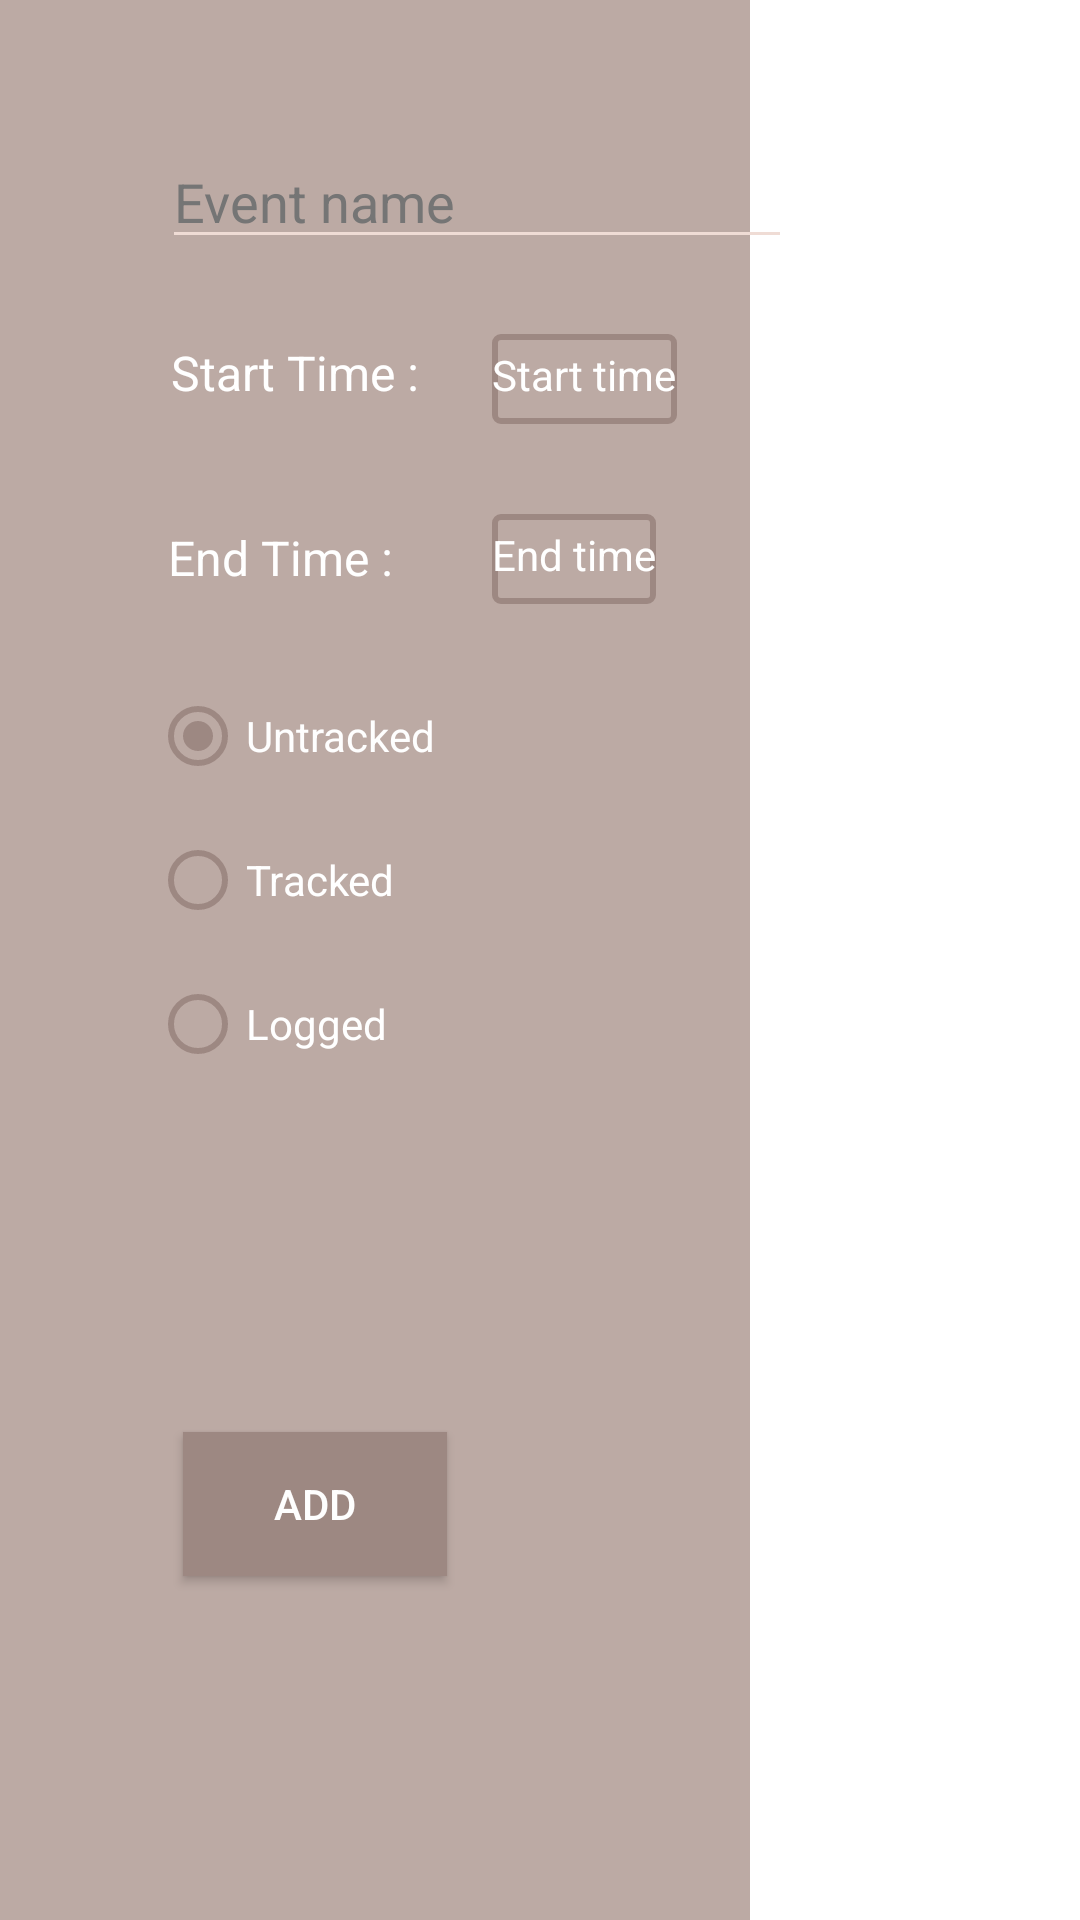

Android layout source for this screen:
<!-- AndroidManifest.xml: application theme Theme.Scheduler -->
<!-- res/layout/event_add_fragment.xml -->
<?xml version="1.0" encoding="utf-8"?>
<androidx.constraintlayout.widget.ConstraintLayout xmlns:android="http://schemas.android.com/apk/res/android"
    xmlns:app="http://schemas.android.com/apk/res-auto"
    xmlns:tools="http://schemas.android.com/tools"
    android:id="@+id/frameLayout5"
    android:layout_width="match_parent"
    android:layout_height="match_parent"
    android:background="@drawable/event_add_background"
    tools:context=".ui.templates.add.EventAddFragment">

    <EditText
        android:id="@+id/eventAddNameTextField"
        android:layout_width="wrap_content"
        android:layout_height="wrap_content"
        android:layout_marginStart="54dp"
        android:layout_marginTop="45dp"
        android:layout_marginBottom="10dp"
        android:backgroundTint="@color/lightest_pink"
        android:ems="10"
        android:hint="Event name"
        android:inputType="textPersonName"
        android:textColor="#FFFFFF"
        android:textColorHint="#757575"
        android:textCursorDrawable="@drawable/color_cursor"
        app:layout_constraintBottom_toTopOf="@+id/eventAddStartTime"
        app:layout_constraintStart_toStartOf="parent"
        app:layout_constraintTop_toTopOf="parent" />

    <Button
        android:id="@+id/eventAddAddButton"
        android:layout_width="wrap_content"
        android:layout_height="wrap_content"
        android:layout_marginStart="61dp"
        android:layout_marginTop="110dp"
        android:background="@color/dark_pink"
        android:text="Add"
        android:textColor="#FEFEFE"
        app:backgroundTint="@color/dark_pink"
        app:layout_constraintStart_toStartOf="parent"
        app:layout_constraintTop_toBottomOf="@+id/radioGroup3" />

    <TextView
        android:id="@+id/eventAddStartTime"
        android:layout_width="wrap_content"
        android:layout_height="wrap_content"
        android:layout_marginStart="164dp"
        android:layout_marginTop="15dp"
        android:layout_marginBottom="15dp"
        android:background="@drawable/add_event_border"
        android:paddingTop="4dp"
        android:text="Start time"
        android:textAlignment="center"
        android:textColor="#FFFFFF"
        app:layout_constraintBottom_toTopOf="@+id/eventAddEndTime"
        app:layout_constraintStart_toStartOf="parent"
        app:layout_constraintTop_toBottomOf="@+id/eventAddNameTextField" />

    <TextView
        android:id="@+id/eventAddEndTime"
        android:layout_width="wrap_content"
        android:layout_height="wrap_content"
        android:layout_marginStart="164dp"
        android:layout_marginTop="15dp"
        android:layout_marginBottom="14dp"
        android:background="@drawable/add_event_border"
        android:paddingTop="4dp"
        android:text="End time"
        android:textAlignment="center"
        android:textColor="#FFFFFF"
        app:layout_constraintBottom_toTopOf="@+id/radioGroup3"
        app:layout_constraintStart_toStartOf="parent"
        app:layout_constraintTop_toBottomOf="@+id/eventAddStartTime" />

    <RadioGroup
        android:id="@+id/radioGroup3"
        android:layout_width="198dp"
        android:layout_height="146dp"
        android:layout_marginStart="50dp"
        android:layout_marginTop="20dp"
        android:checkedButton="@+id/untracked"
        app:layout_constraintStart_toStartOf="parent"
        app:layout_constraintTop_toBottomOf="@+id/eventAddEndTime">

        <RadioButton
            android:id="@+id/untracked"
            android:layout_width="match_parent"
            android:layout_height="wrap_content"
            android:buttonTint="@color/dark_pink"
            android:text="Untracked"
            android:textColor="#FEFEFE" />

        <RadioButton
            android:id="@+id/tracked"
            android:layout_width="match_parent"
            android:layout_height="wrap_content"
            android:buttonTint="@color/dark_pink"
            android:text="Tracked"
            android:textColor="#FFFFFF" />

        <RadioButton
            android:id="@+id/logged"
            android:layout_width="match_parent"
            android:layout_height="wrap_content"
            android:buttonTint="@color/dark_pink"
            android:text="Logged"
            android:textColor="#FFFFFF" />
    </RadioGroup>

    <Spinner
        android:id="@+id/select_Tag"
        android:layout_width="210dp"
        android:layout_height="wrap_content"
        android:layout_marginStart="59dp"
        android:layout_marginTop="25dp"
        android:background="@drawable/spinner_shape"
        android:visibility="gone"
        app:layout_constraintStart_toStartOf="parent"
        app:layout_constraintTop_toBottomOf="@+id/radioGroup3" />

    <TextView
        android:id="@+id/textView17"
        android:layout_width="wrap_content"
        android:layout_height="wrap_content"
        android:layout_marginStart="57dp"
        android:layout_marginTop="27dp"
        android:text="Start Time :"
        android:textColor="#FFFFFF"
        android:textSize="16sp"
        app:layout_constraintStart_toStartOf="parent"
        app:layout_constraintTop_toBottomOf="@+id/eventAddNameTextField" />

    <TextView
        android:id="@+id/textView18"
        android:layout_width="wrap_content"
        android:layout_height="wrap_content"
        android:layout_marginStart="56dp"
        android:layout_marginTop="40dp"
        android:text="End Time :"
        android:textColor="#FFFFFF"
        android:textSize="16sp"
        app:layout_constraintStart_toStartOf="parent"
        app:layout_constraintTop_toBottomOf="@+id/textView17" />

</androidx.constraintlayout.widget.ConstraintLayout>
<!-- resources referenced by this layout -->
<resources>
  <color name="dark_pink">#9D8882</color>
  <color name="lightest_pink">#efdcd5</color>
  <!-- drawable add_event_border (drawable) -->
  <?xml version="1.0" encoding="utf-8"?>
  <shape xmlns:android="http://schemas.android.com/apk/res/android"
      android:shape="rectangle" >
  
      
      <solid
          android:color="@color/light_pink" >
      </solid>
  
      
      <stroke
          android:width="2dp"
          android:color="@color/dark_pink" >
      </stroke>
  
      
      <corners
          android:radius="2dp"   >
      </corners>
      <size
          android:width="50dp"
          android:height="30dp" />
  </shape>
  <!-- drawable color_cursor (drawable) -->
  <?xml version="1.0" encoding="utf-8"?>
  <shape xmlns:android="http://schemas.android.com/apk/res/android" >
      <size android:width="3dp" />
      <solid android:color="@color/lightest_pink"  />
  </shape>
  <!-- drawable event_add_background (drawable) -->
  <?xml version="1.0" encoding="utf-8"?>
  <layer-list xmlns:android="http://schemas.android.com/apk/res/android">
      <item android:left="290dp">
          <shape android:shape="rectangle" >
              <corners
                  />
  
              <gradient
                  android:startColor="@color/colorWhite"
                  android:endColor="@color/colorWhite"
                  android:angle="270" />
          </shape>
      </item>
      <item android:right="110dp" >
          <shape android:shape="rectangle" >
              <corners
                  />
  
              <gradient
                  android:startColor="@color/light_pink"
                  android:endColor="@color/light_pink"
                  android:angle="270" />
              <size android:height="30dp" />
          </shape>
      </item>
  </layer-list>
  <!-- drawable spinner_shape (drawable) -->
  <?xml version="1.0" encoding="utf-8"?>
  <layer-list xmlns:android="http://schemas.android.com/apk/res/android">
      <item
          android:right="8dp">
          <shape android:shape="rectangle">
              <solid android:color="@color/white" />
              <corners
                  android:bottomRightRadius="5dp"
                  android:topRightRadius="5dp"
                  android:bottomLeftRadius="5dp"
                  android:topLeftRadius="5dp"
                  />
          </shape>
      </item>
  </layer-list>
  <style name="Theme.Scheduler" parent="Theme.MaterialComponents.DayNight.DarkActionBar">
  
      
          <item name="colorPrimary">@color/black</item>
          <item name="colorPrimaryVariant">@color/purple_700</item>
          <item name="colorOnPrimary">@color/white</item>
          
          <item name="colorSecondary">@color/teal_200</item>
          <item name="colorSecondaryVariant">@color/teal_700</item>
          <item name="colorOnSecondary">@color/black</item>
          
          <item name="android:statusBarColor" tools:targetApi="l">?attr/colorPrimaryVariant</item>
          
      </style>
  <color name="light_pink">#bcaaa4</color>
  <color name="colorWhite">#FFFFFF</color>
  <color name="white">#FFFFFFFF</color>
  <color name="black">#FF000000</color>
  <color name="purple_700">#FF3700B3</color>
  <color name="teal_200">#FF03DAC5</color>
  <color name="teal_700">#FF018786</color>
</resources>
